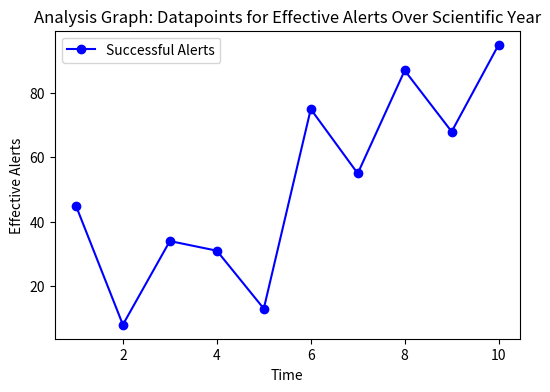

The script that saved this image:
import matplotlib.pyplot as plt
import numpy as np

# Generate random data
x = np.arange(1, 11)  # X values (1 to 10)
y = np.random.randint(1, 100, 10)  # Random Y values between 1 and 100

# Create the plot
plt.figure(figsize=(6, 4))
plt.plot(x, y, marker='o', linestyle='-', color='b', label='Successful Alerts')
plt.title('Analysis Graph: Datapoints for Effective Alerts Over Scientific Year')
plt.xlabel('Time')
plt.ylabel('Effective Alerts')
plt.legend()

# Save the graph as an image
plt.savefig('graph.png')
plt.close()
